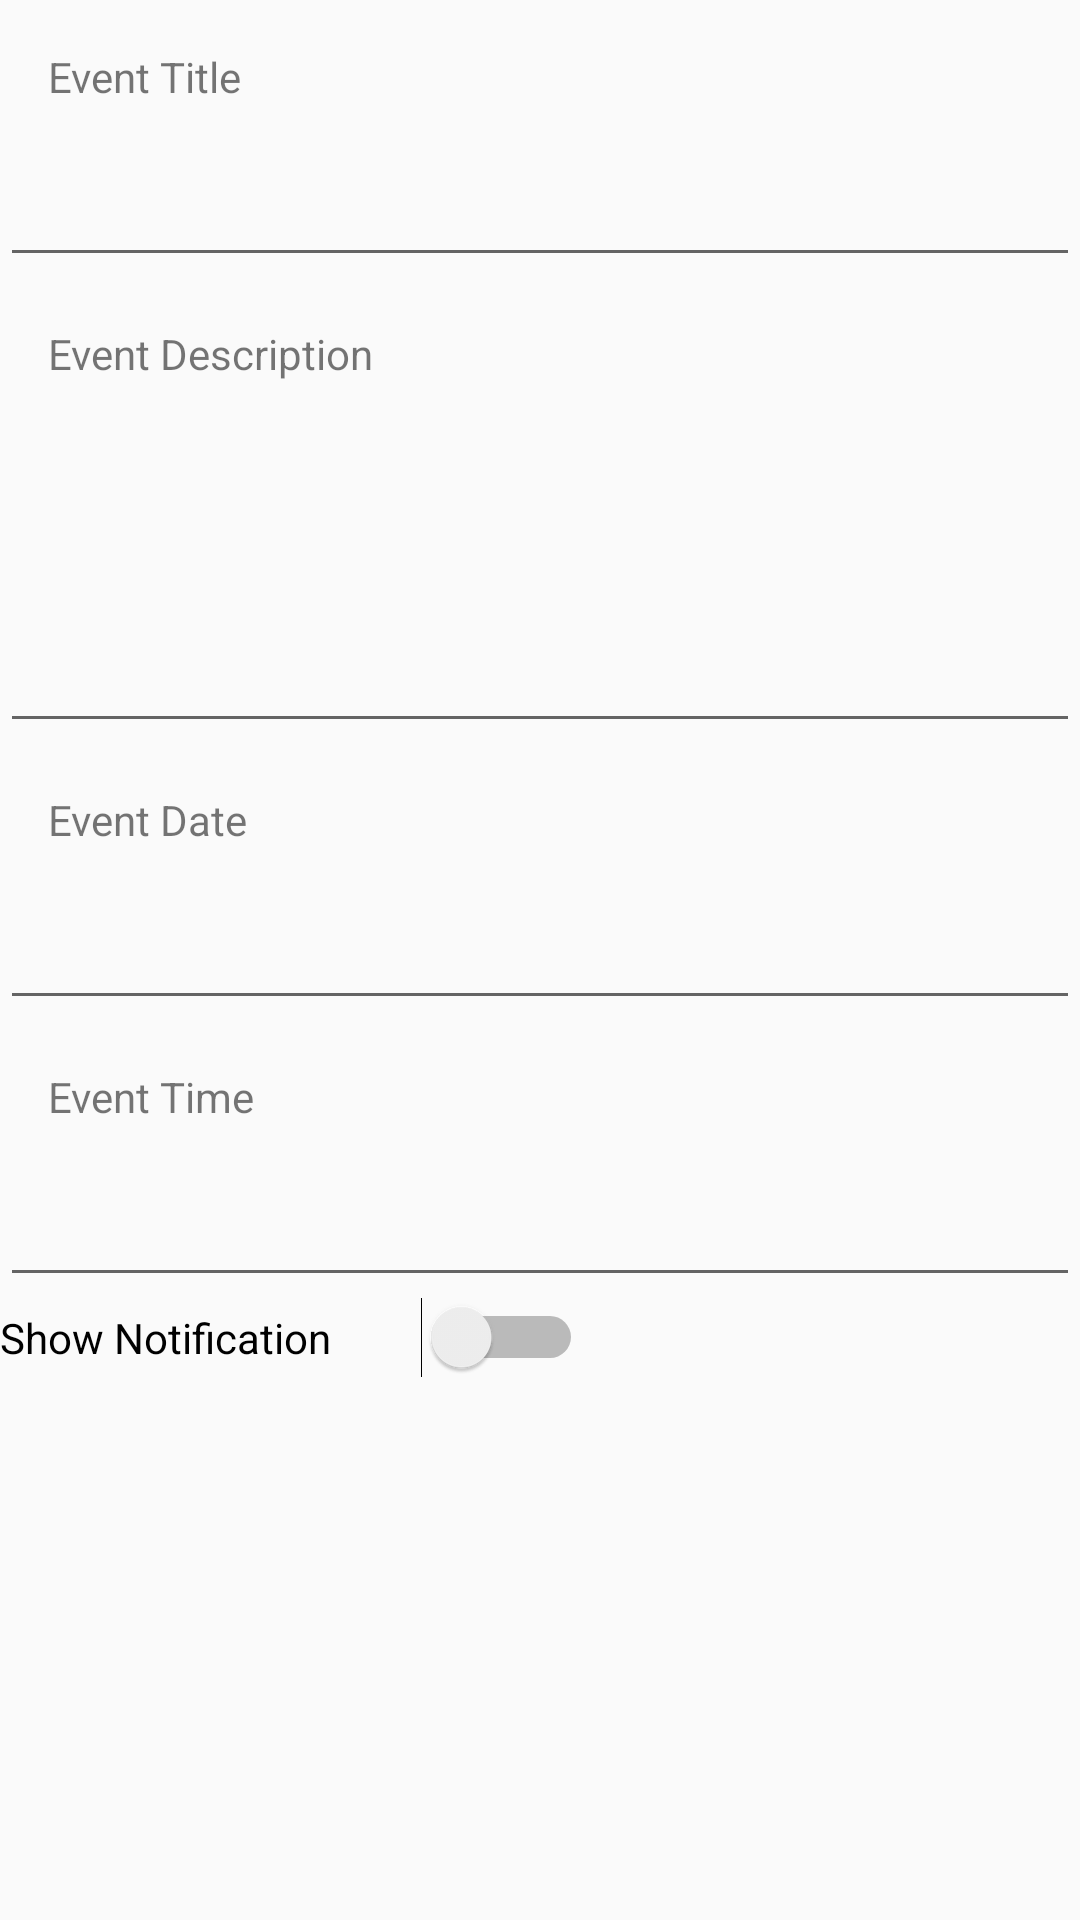

Android layout source for this screen:
<!-- AndroidManifest.xml: application theme AppTheme -->
<!-- res/layout/content_add_event.xml -->
<?xml version="1.0" encoding="utf-8"?>
<LinearLayout
    xmlns:android="http://schemas.android.com/apk/res/android"
    xmlns:app="http://schemas.android.com/apk/res-auto"
    xmlns:tools="http://schemas.android.com/tools"
    android:layout_width="match_parent"
    android:layout_height="match_parent"
    android:orientation="vertical"
    android:layout_margin="16dp"
    app:layout_behavior="@string/appbar_scrolling_view_behavior"
    tools:context="com.example.android.eventcountdown.AddEvent"
    tools:showIn="@layout/activity_add_event">

    <TextView
        android:layout_width="wrap_content"
        android:layout_height="wrap_content"
        android:text="Event Title"
        android:layout_margin="16dp" />

    <EditText
        android:layout_width="match_parent"
        android:layout_height="wrap_content" />

    <TextView
        android:layout_width="wrap_content"
        android:layout_height="wrap_content"
        android:text="Event Description"
        android:layout_margin="16dp"/>

    <EditText
        android:layout_width="match_parent"
        android:layout_height="wrap_content"
        android:minLines="4"/>

    <TextView
        android:layout_width="wrap_content"
        android:layout_height="wrap_content"
        android:text="Event Date"
        android:layout_margin="16dp" />

    <EditText
        android:id="@+id/date_selection"
        android:layout_width="match_parent"
        android:layout_height="wrap_content"
        android:focusable="false"
        android:focusableInTouchMode="false"
        android:onClick="SetDate"/>

    <TextView
        android:layout_width="wrap_content"
        android:layout_height="wrap_content"
        android:text="Event Time"
        android:layout_margin="16dp"/>

    <EditText
        android:id="@+id/time_selection"
        android:layout_width="match_parent"
        android:layout_height="wrap_content"
        android:focusableInTouchMode="false"
        android:focusable="false"
        android:onClick="SetTime"/>

    <Switch
        android:text="Show Notification"
        android:layout_width="wrap_content"
        android:layout_height="wrap_content"
        android:switchPadding="30dp"/>
</LinearLayout>
<!-- res/layout/activity_add_event.xml (included above) -->
<?xml version="1.0" encoding="utf-8"?>
<android.support.design.widget.CoordinatorLayout xmlns:android="http://schemas.android.com/apk/res/android"
    xmlns:app="http://schemas.android.com/apk/res-auto"
    xmlns:tools="http://schemas.android.com/tools"
    android:layout_width="match_parent"
    android:layout_height="match_parent"
    tools:context="com.example.android.eventcountdown.AddEvent">

    <android.support.design.widget.AppBarLayout
        android:layout_width="match_parent"
        android:layout_height="wrap_content"
        android:theme="@style/AppTheme.AppBarOverlay">

        <android.support.v7.widget.Toolbar
            android:id="@+id/toolbar"
            android:layout_width="match_parent"
            android:layout_height="?attr/actionBarSize"
            android:background="?attr/colorPrimary"
            app:popupTheme="@style/AppTheme.PopupOverlay" />

    </android.support.design.widget.AppBarLayout>

    <include layout="@layout/content_add_event" />

    <android.support.design.widget.FloatingActionButton
        android:id="@+id/fab"
        android:layout_width="wrap_content"
        android:layout_height="wrap_content"
        android:layout_gravity="bottom|end"
        android:layout_margin="@dimen/fab_margin"
        app:srcCompat="@android:drawable/ic_menu_save" />

</android.support.design.widget.CoordinatorLayout>
<!-- resources referenced by this layout -->
<resources>
  <style name="AppTheme.AppBarOverlay" parent="ThemeOverlay.AppCompat.Dark.ActionBar" />
  <style name="AppTheme.PopupOverlay" parent="ThemeOverlay.AppCompat.Light" />
  <style name="AppTheme" parent="Theme.AppCompat.Light.DarkActionBar">
          
          <item name="colorPrimary">@color/colorLightBlue</item>
          <item name="colorPrimaryDark">@color/colorBlue</item>
          <item name="colorAccent">@color/colorGreen</item>
      </style>
  <color name="colorLightBlue">#acdae7</color>
  <color name="colorBlue">#003366</color>
  <color name="colorGreen">#42e2a8</color>
</resources>
